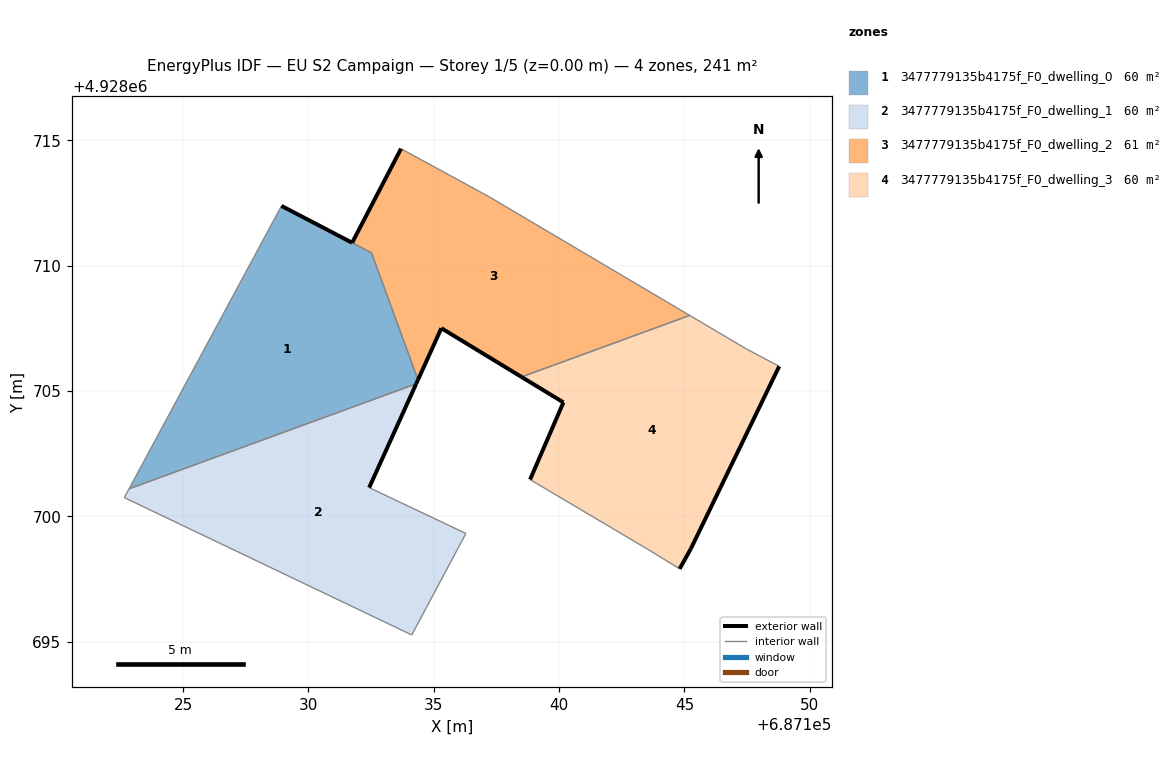
=== STOREY PLAN SPEC (per zone: floor XY polygon, exterior-wall plan segments, windows/doors) ===
zone 1: 3477779135b4175f_F0_dwelling_0  (60.0 m²)
  floor: (687134.30, 4928705.28) (687134.37, 4928705.44) (687132.52, 4928710.51) (687128.92, 4928712.38) (687122.84, 4928701.09)
  exterior wall: (687128.92, 4928712.38) – (687131.74, 4928710.92)  [3.2 m]
  exterior wall: (687131.74, 4928710.91) – (687131.74, 4928710.92)  [0.0 m]
  exterior wall: (687134.37, 4928705.44) – (687134.30, 4928705.28)  [0.2 m]
  interior walls: 5
zone 2: 3477779135b4175f_F0_dwelling_1  (60.3 m²)
  floor: (687134.12, 4928695.26) (687136.28, 4928699.31) (687132.42, 4928701.14) (687134.30, 4928705.28) (687122.84, 4928701.09) (687122.65, 4928700.74)
  exterior wall: (687134.30, 4928705.28) – (687132.42, 4928701.14)  [4.5 m]
  interior walls: 5
zone 3: 3477779135b4175f_F0_dwelling_2  (60.7 m²)
  floor: (687145.21, 4928708.01) (687137.18, 4928712.76) (687133.69, 4928714.66) (687131.74, 4928710.91) (687132.52, 4928710.51) (687134.37, 4928705.44) (687135.30, 4928707.50) (687138.50, 4928705.56)
  exterior wall: (687131.74, 4928710.91) – (687133.69, 4928714.66)  [4.2 m]
  exterior wall: (687138.50, 4928705.56) – (687135.30, 4928707.50)  [3.7 m]
  exterior wall: (687135.30, 4928707.50) – (687134.37, 4928705.44)  [2.3 m]
  interior walls: 6
zone 4: 3477779135b4175f_F0_dwelling_3  (60.3 m²)
  floor: (687145.26, 4928698.71) (687148.78, 4928705.98) (687147.46, 4928706.68) (687145.21, 4928708.01) (687138.50, 4928705.56) (687140.17, 4928704.54) (687138.84, 4928701.46) (687143.65, 4928698.61) (687144.81, 4928697.90)
  exterior wall: (687138.84, 4928701.46) – (687140.17, 4928704.54)  [3.4 m]
  exterior wall: (687140.17, 4928704.54) – (687138.50, 4928705.56)  [2.0 m]
  exterior wall: (687148.78, 4928705.98) – (687145.26, 4928698.71)  [8.1 m]
  exterior wall: (687145.26, 4928698.71) – (687144.81, 4928697.90)  [0.9 m]
  interior walls: 5

=== DERIVED (storey summary) ===
Building: EU S2 Campaign
Storey: 1 of 5  (floor level z = 0.00 m)
Storey gross floor area: 241.3 m²
Zones on this storey: 4
  - 3477779135b4175f_F0_dwelling_0: floor 60.0 m²; exterior wall 3.4 m (10.1 m²); WWR 0.0%
  - 3477779135b4175f_F0_dwelling_1: floor 60.3 m²; exterior wall 4.5 m (13.6 m²); WWR 0.0%
  - 3477779135b4175f_F0_dwelling_2: floor 60.7 m²; exterior wall 10.2 m (30.7 m²); WWR 0.0%
  - 3477779135b4175f_F0_dwelling_3: floor 60.3 m²; exterior wall 14.3 m (42.9 m²); WWR 0.0%
Zone adjacency (shared interzone walls):
  - 3477779135b4175f_F0_dwelling_0 ↔ 3477779135b4175f_F0_dwelling_1
  - 3477779135b4175f_F0_dwelling_0 ↔ 3477779135b4175f_F0_dwelling_2
  - 3477779135b4175f_F0_dwelling_2 ↔ 3477779135b4175f_F0_dwelling_3